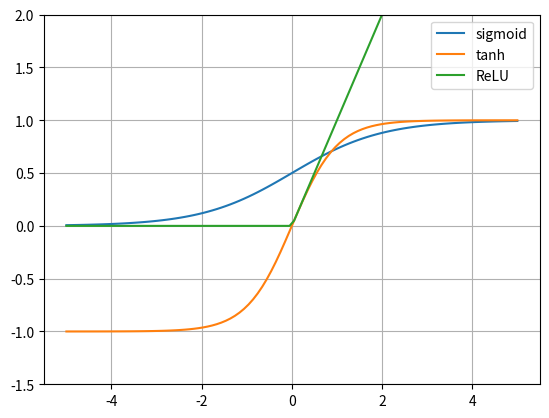

This figure's Python source:
# Výpočet a vykreslení všech aktivačních funkcí
# Výpočet je proveden knihovnou NumPy

import matplotlib.pyplot as plt
import numpy as np

# velikost obrázku s grafem
plt.subplots(figsize=(6.4, 4.8))

# hodnoty na x-ové ose
x = np.linspace(-5, 5, 100)

# výpočet všech tří aktivačních funkcí
relu = [max(0, i) for i in x]
tanh = np.tanh(x)
sigmoid = 1/(1 + np.exp(-x))

# vykreslení všech tří aktivačních funkcí
plt.plot(x, sigmoid, label="sigmoid")
plt.plot(x, tanh, label="tanh")
plt.plot(x, relu, label="ReLU")
plt.ylim(-1.5, 2)

# zobrazení legendy
plt.legend()

# zobrazení mřížky
plt.grid()

# uložení do souboru
plt.savefig("activation_functions_numpy.png")

# zobrazení v novém okně
plt.show()
